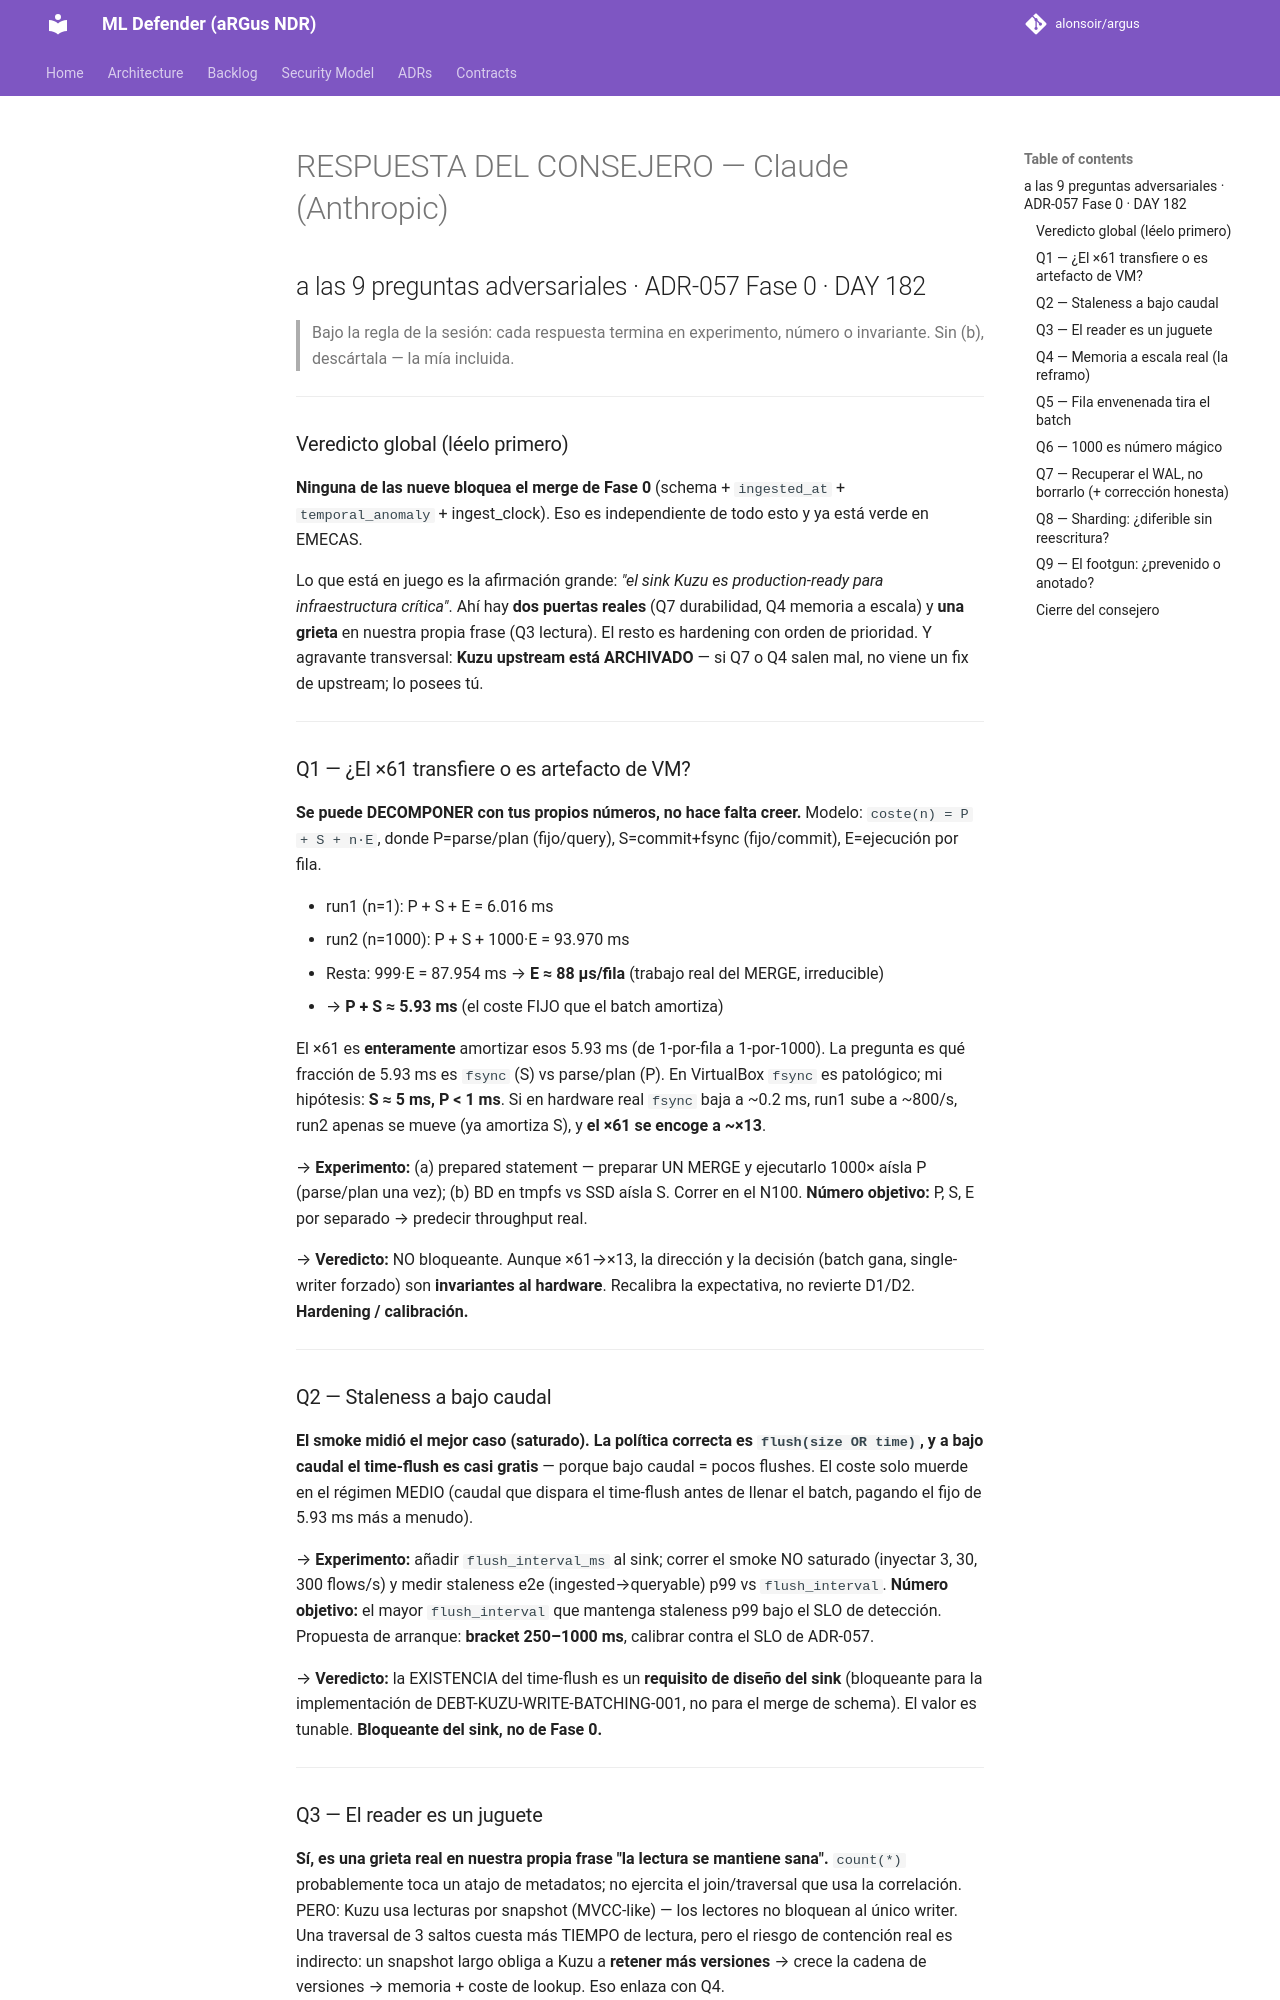

repository: alonsoir/argus · page: council/ADR-057 Fase 0 · Decisión Vela · Estrategia de escritura Kuzu-claude/index.html · generator: mkdocs

# RESPUESTA DEL CONSEJERO — Claude (Anthropic)
## a las 9 preguntas adversariales · ADR-057 Fase 0 · DAY 182

> Bajo la regla de la sesión: cada respuesta termina en experimento, número o invariante.
> Sin (b), descártala — la mía incluida.

---

### Veredicto global (léelo primero)

**Ninguna de las nueve bloquea el merge de Fase 0** (schema + `ingested_at` + `temporal_anomaly` + ingest_clock). Eso es independiente de todo esto y ya está verde en EMECAS.

Lo que está en juego es la afirmación grande: *"el sink Kuzu es production-ready para infraestructura crítica"*. Ahí hay **dos puertas reales** (Q7 durabilidad, Q4 memoria a escala) y **una grieta** en nuestra propia frase (Q3 lectura). El resto es hardening con orden de prioridad. Y agravante transversal: **Kuzu upstream está ARCHIVADO** — si Q7 o Q4 salen mal, no viene un fix de upstream; lo posees tú.

---

### Q1 — ¿El ×61 transfiere o es artefacto de VM?

**Se puede DECOMPONER con tus propios números, no hace falta creer.** Modelo: `coste(n) = P + S + n·E`, donde P=parse/plan (fijo/query), S=commit+fsync (fijo/commit), E=ejecución por fila.

- run1 (n=1): P + S + E = 6.016 ms
- run2 (n=1000): P + S + 1000·E = 93.970 ms
- Resta: 999·E = 87.954 ms → **E ≈ 88 µs/fila** (trabajo real del MERGE, irreducible)
- → **P + S ≈ 5.93 ms** (el coste FIJO que el batch amortiza)

El ×61 es **enteramente** amortizar esos 5.93 ms (de 1-por-fila a 1-por-1000). La pregunta es qué fracción de 5.93 ms es `fsync` (S) vs parse/plan (P). En VirtualBox `fsync` es patológico; mi hipótesis: **S ≈ 5 ms, P < 1 ms**. Si en hardware real `fsync` baja a ~0.2 ms, run1 sube a ~800/s, run2 apenas se mueve (ya amortiza S), y **el ×61 se encoge a ~×13**.

→ **Experimento:** (a) prepared statement — preparar UN MERGE y ejecutarlo 1000× aísla P (parse/plan una vez); (b) BD en tmpfs vs SSD aísla S. Correr en el N100. **Número objetivo:** P, S, E por separado → predecir throughput real.

→ **Veredicto:** NO bloqueante. Aunque ×61→×13, la dirección y la decisión (batch gana, single-writer forzado) son **invariantes al hardware**. Recalibra la expectativa, no revierte D1/D2. **Hardening / calibración.**

---

### Q2 — Staleness a bajo caudal

**El smoke midió el mejor caso (saturado). La política correcta es `flush(size OR time)`, y a bajo caudal el time-flush es casi gratis** — porque bajo caudal = pocos flushes. El coste solo muerde en el régimen MEDIO (caudal que dispara el time-flush antes de llenar el batch, pagando el fijo de 5.93 ms más a menudo).

→ **Experimento:** añadir `flush_interval_ms` al sink; correr el smoke NO saturado (inyectar 3, 30, 300 flows/s) y medir staleness e2e (ingested→queryable) p99 vs `flush_interval`. **Número objetivo:** el mayor `flush_interval` que mantenga staleness p99 bajo el SLO de detección. Propuesta de arranque: **bracket 250–1000 ms**, calibrar contra el SLO de ADR-057.

→ **Veredicto:** la EXISTENCIA del time-flush es un **requisito de diseño del sink** (bloqueante para la implementación de DEBT-KUZU-WRITE-BATCHING-001, no para el merge de schema). El valor es tunable. **Bloqueante del sink, no de Fase 0.**

---
